Photos from the image-classification dataset "Project_dataset_updated_split_OT" in the GitHub repository FootOfTheFoot/garlic-grape-classifier. Its 4 classes are: garlic bulb, garlic clove, green grape, other grape.

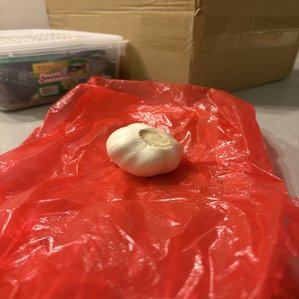
Label: garlic bulb

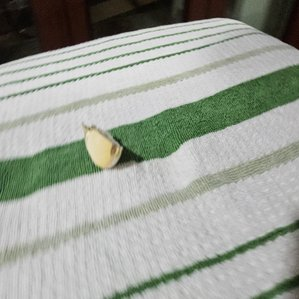
Label: garlic clove

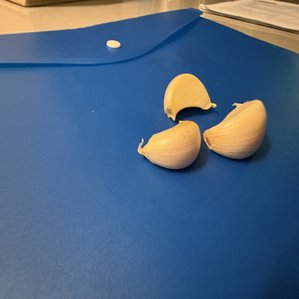
Label: garlic clove

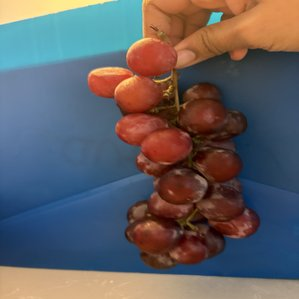
Label: other grape

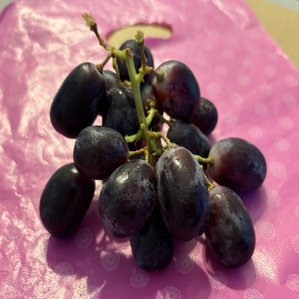
Label: other grape

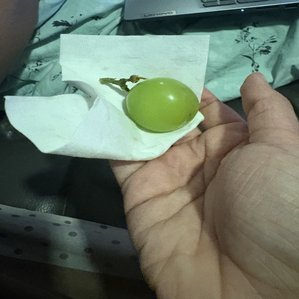
Label: green grape
